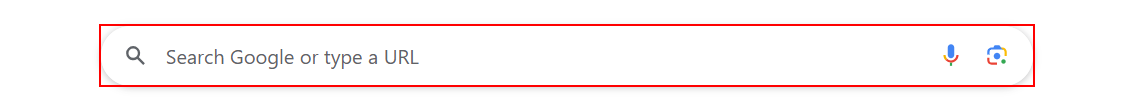
Workflow: Main

Step 1: type "[stringForSearch.ToString+ "[k(enter)]"]" into the text box in window 'Google' (chrome.exe)

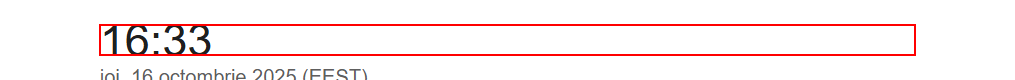
Step 2: get-text from the mark in window 'Were there WMDs in Irak? - Căutare Google' (chrome.exe)
